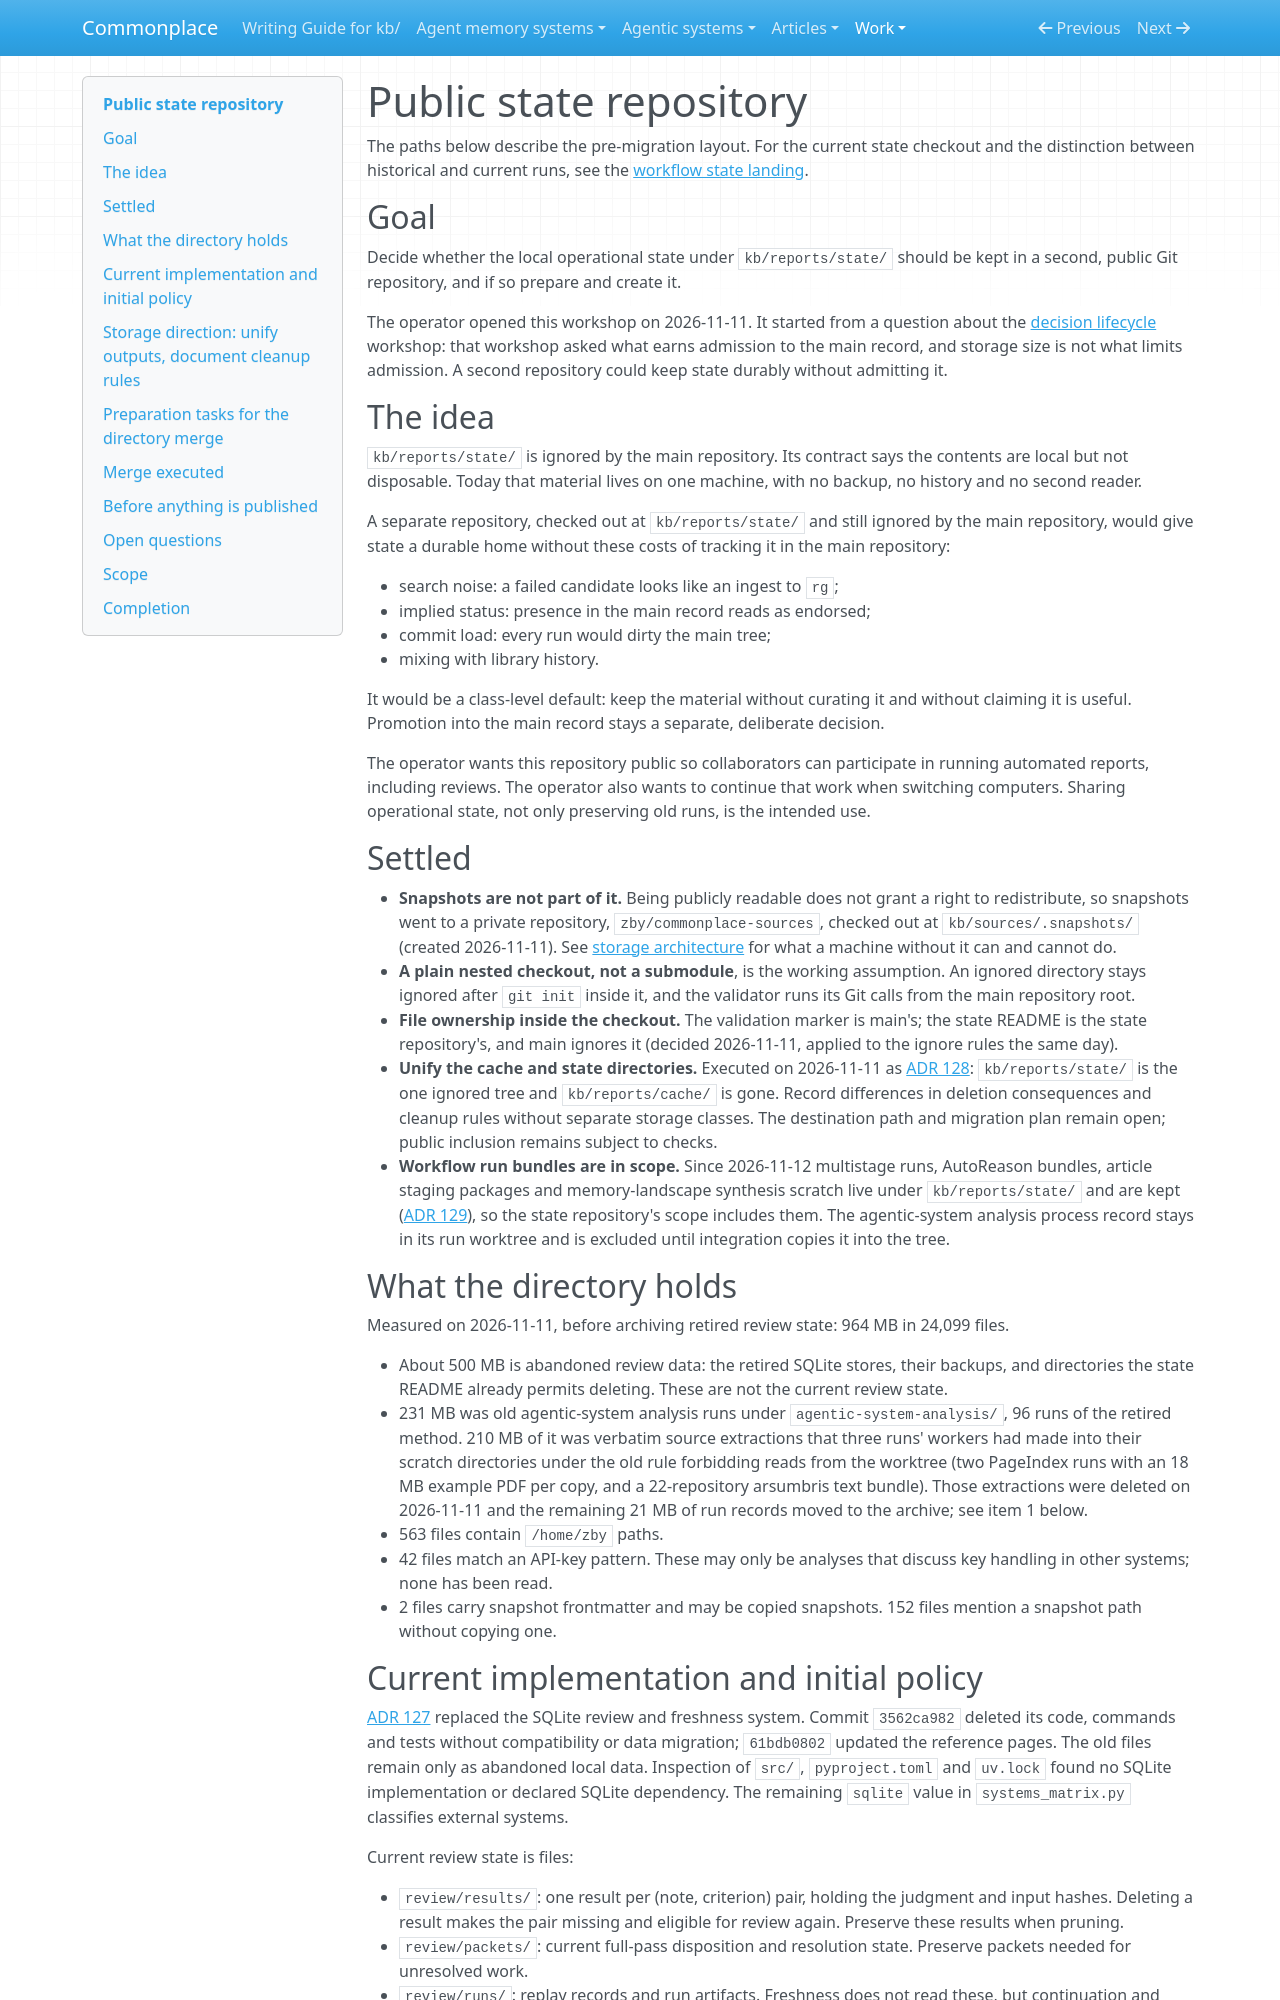

repository: zby/commonplace · page: work/public-state-repository/index.html · generator: mkdocs

# Public state repository

The paths below describe the pre-migration layout. For the current state checkout and the distinction between historical and current runs, see the [workflow state landing](../../workflow-state/README.md).

## Goal

Decide whether the local operational state under `kb/reports/state/` should be
kept in a second, public Git repository, and if so prepare and create it.

The operator opened this workshop on 2026-11-11. It started from a question
about the [decision lifecycle](https://github.com/zby/commonplace/blob/142bff37aeaf7728a0c5cf9f3cd1c225598ba565/kb/work/decision-lifecycle-evidence/README.md)
workshop: that workshop asked what earns admission to the main record, and
storage size is not what limits admission. A second repository could keep
state durably without admitting it.

## The idea

`kb/reports/state/` is ignored by the main repository. Its contract says the
contents are local but not disposable. Today that material lives on one
machine, with no backup, no history and no second reader.

A separate repository, checked out at `kb/reports/state/` and still ignored by
the main repository, would give state a durable home without these costs of
tracking it in the main repository:

- search noise: a failed candidate looks like an ingest to `rg`;
- implied status: presence in the main record reads as endorsed;
- commit load: every run would dirty the main tree;
- mixing with library history.

It would be a class-level default: keep the material without curating it and
without claiming it is useful. Promotion into the main record stays a separate,
deliberate decision.

The operator wants this repository public so collaborators can participate in
running automated reports, including reviews. The operator also wants to
continue that work when switching computers. Sharing operational state, not
only preserving old runs, is the intended use.

## Settled

- **Snapshots are not part of it.** Being publicly readable does not grant a
  right to redistribute, so snapshots went to a private repository,
  `zby/commonplace-sources`, checked out at `kb/sources/.snapshots/`
  (created 2026-11-11). See
  [storage architecture](../../reference/storage-architecture.md#an-ingest-whose-snapshot-is-on-another-machine)
  for what a machine without it can and cannot do.
- **A plain nested checkout, not a submodule**, is the working assumption. An
  ignored directory stays ignored after `git init` inside it, and the validator
  runs its Git calls from the main repository root.
- **File ownership inside the checkout.** The validation marker is main's;
  the state README is the state repository's, and main ignores it (decided
  2026-11-11, applied to the ignore rules the same day).
- **Unify the cache and state directories.** Executed on 2026-11-11 as
  [ADR 128](../../reference/adr/128-one-ignored-operational-tree-under-kb-reports-state.md):
  `kb/reports/state/` is the one ignored tree and `kb/reports/cache/` is gone. Record differences in deletion
  consequences and cleanup rules without separate storage classes. The
  destination path and migration plan remain open; public inclusion remains
  subject to checks.
- **Workflow run bundles are in scope.** Since 2026-11-12 multistage runs,
  AutoReason bundles, article staging packages and memory-landscape synthesis
  scratch live under `kb/reports/state/` and are kept
  ([ADR 129](../../reference/adr/129-workflow-run-bundles-live-under-the-state-tree-and-are-kept.md)),
  so the state repository's scope includes them. The agentic-system analysis
  process record stays in its run worktree and is excluded until integration
  copies it into the tree.

## What the directory holds

Measured on 2026-11-11, before archiving retired review state: 964 MB in
24,099 files.

- About 500 MB is abandoned review data: the retired SQLite stores, their
  backups, and directories the state README
  already permits deleting. These are not the current review state.
- 231 MB was old agentic-system analysis runs under `agentic-system-analysis/`,
  96 runs of the retired method. 210 MB of it was verbatim source extractions
  that three runs' workers had made into their scratch directories under the
  old rule forbidding reads from the worktree (two PageIndex runs with an
  18 MB example PDF per copy, and a 22-repository arsumbris text bundle).
  Those extractions were deleted on 2026-11-11 and the remaining 21 MB of run
  records moved to the archive; see item 1 below.
- 563 files contain `/home/zby` paths.
- 42 files match an API-key pattern. These may only be analyses that discuss
  key handling in other systems; none has been read.
- 2 files carry snapshot frontmatter and may be copied snapshots. 152 files
  mention a snapshot path without copying one.
